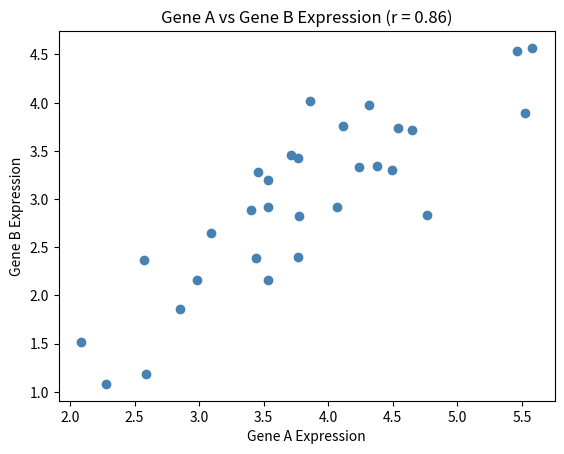

Python code for this plot:
# Day 47 — Correlation

#Goal:** Understand correlation coefficients, how to measure whether two genes' expression values tend to move together.

## Key concepts:
#- Pearson correlation (r) — ranges from -1 (perfectly opposite) to +1 (perfectly together), 0 means no linear relationship
#- Correlation != causation — two genes correlating doesn't mean one causes the other's expression
#- Scatter plots visualize the relationship directly


import numpy as np
from scipy import stats
import matplotlib.pyplot as plt

np.random.seed(42)
gene_a_expression = np.random.normal(loc=4.0, scale=1.0, size=30)
# Gene B correlated with Gene A, plus some noise
gene_b_expression = gene_a_expression * 0.8 + np.random.normal(loc=0, scale=0.5, size=30)

correlation, p_value = stats.pearsonr(gene_a_expression, gene_b_expression)

print("Correlation coefficient (r):", round(correlation, 3))
print("P-value:", round(p_value, 5))

plt.scatter(gene_a_expression, gene_b_expression, color="steelblue")
plt.title(f"Gene A vs Gene B Expression (r = {round(correlation, 2)})")
plt.xlabel("Gene A Expression")
plt.ylabel("Gene B Expression")
plt.savefig("day47_correlation.png")
plt.show()
